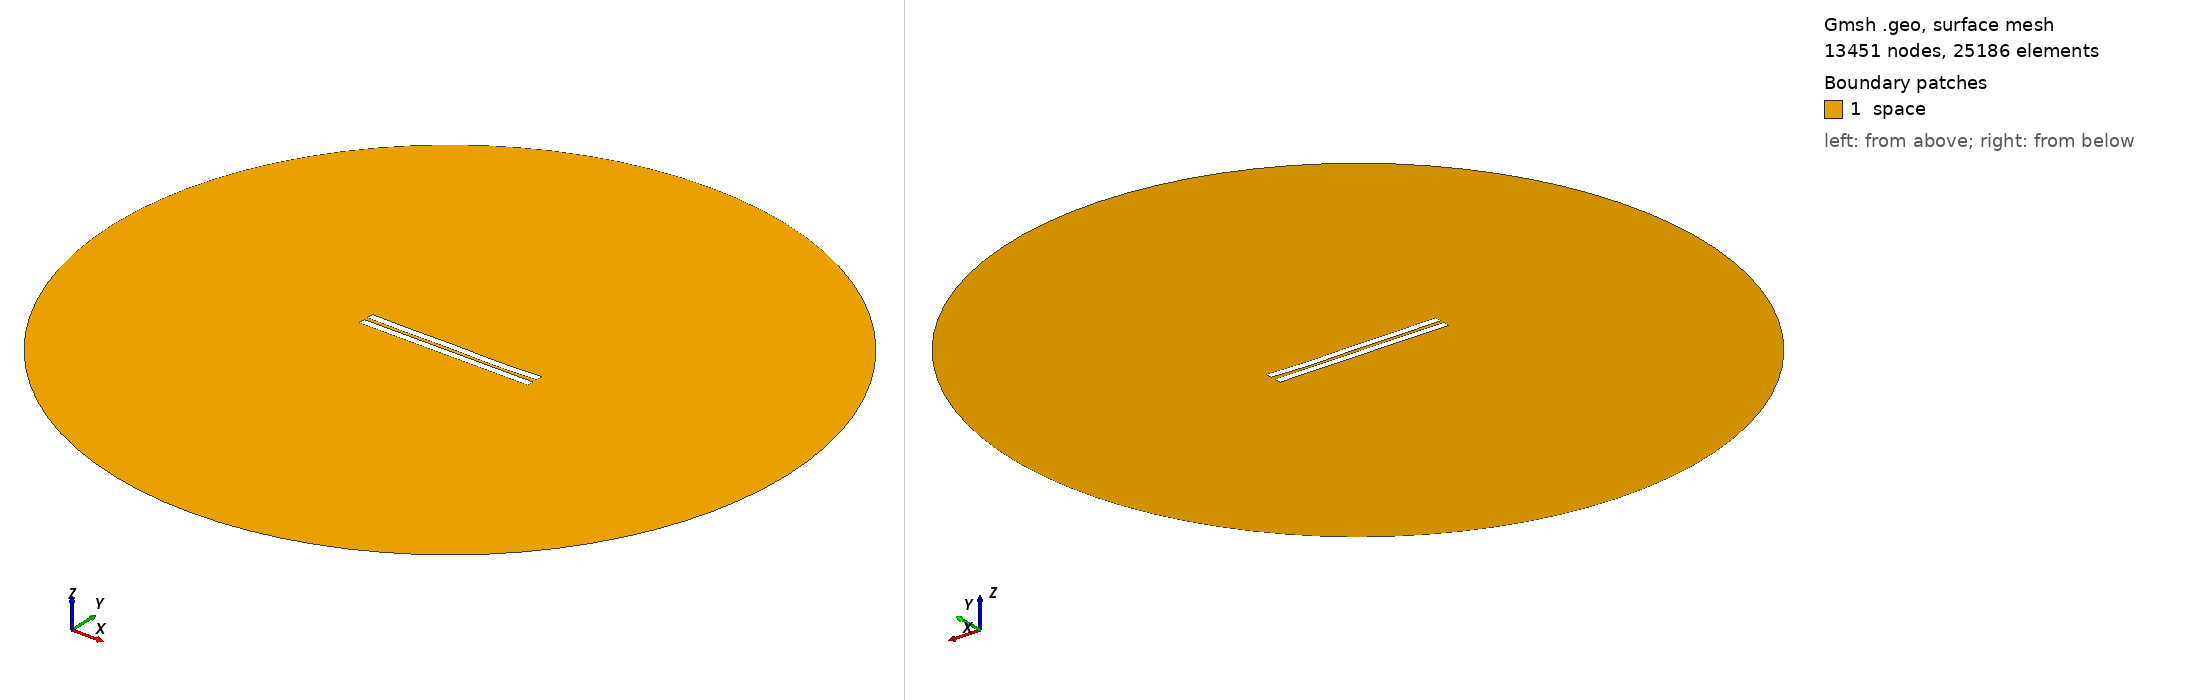

Gmsh geometry script, surface-meshed: 13451 nodes, 25186 surface elements. Boundary patches (legend numbers): 1 space. Left view from above one corner, right view from below the opposite corner. Legend entries are the model's physical surfaces. The drawing asked Gmsh for element sizes between 1% and 20% of the model's largest extent; the script's own settings can give other sizes.

=== 2516.geo (drawn) ===
//---------------------------------------
// Geometry kernel
//---------------------------------------

SetFactory("OpenCASCADE");



//---------------------------------------
// Parameters of the geometry
//---------------------------------------

// Overetch of the upper plate
overetch = 0.0;

// Distance between the plates
distance = 2.5;

// Discretization over the x axis (for the deformation)
nx = 50; 

// Length of the plate
L = 100 - overetch; 

// Number of modes
n = 4; 

// 1st mode coefficient
coeff(1) = -0.15;
beta(1) = 0.596864 * 3.1415926535 / L;

// 2nd mode coefficient
coeff(2) = -0.15;
beta(2) = 1.49418 * 3.1415926535 / L;

// 3rd mode coefficient
coeff(3) = 0.07499999999999998;
beta(3) = 2.50025 * 3.1415926535 / L;

// 4th mode coefficient
coeff(4) = -0.15;
beta(4) = 3.49999 * 3.1415926535 / L;



//---------------------------------------
// Upper plate (deformed rectangle)
//---------------------------------------

// Coordiantes of the upper plate
xmin = -50;
xmax = 50 - overetch;

// Height of the upper plate
yheight = 4 - 2 * overetch;

// Indexes of the points
UpperID[] = {};
LowerID[] = {};
LeftID[] = {};
RightID[] = {};

// Point index
p = 1;

// Horizontal edges
For i In {1:nx}
    x = xmin + (i-1)*(xmax - xmin)/(nx-1);

    y_bottom = distance / 2 + overetch;
    For j In {1:n}
        C = (Cosh(beta(j)*L) + Cos(beta(j)*L)) / (Sinh(beta(j)*L) + Sin(beta(j)*L));
        y_bottom  = y_bottom + coeff(j) * (Cosh(beta(j)*(x+50)) - Cos(beta(j)*(x+50)) - C * (Sinh(beta(j)*(x+50)) - Sin(beta(j)*(x+50))));
    EndFor

    y_top = y_bottom + yheight;

    Point(p) = {x, y_top, 0, 1.0};
    UpperID[i] = p;
    p = p + 1;

    Point(p) = {x, y_bottom, 0, 1.0};
    LowerID[i] = p;
    p = p + 1;
EndFor

// Create point lists
UpperPts[] = {}; LowerPts[] = {};
For i In {1:nx}
  UpperPts[] += {UpperID[i]};
  LowerPts[] += {LowerID[i]};
EndFor

// Build splines
Spline(1) = {UpperPts[]};
Spline(2) = {LowerPts[]};
Line(3) = {LowerPts[nx-1], UpperPts[nx-1]};
Line(4) = {LowerPts[0], UpperPts[0]};

// Build the plane surface
Curve Loop(1) = {2, 3, -1, -4};
Plane Surface(1) = {1};



//---------------------------------------
// Lower plate (rectangle)
//---------------------------------------

// Vertices
Point(1001) = {-50, -1, 0, 1.0};
Point(1002) = { 50, -1, 0, 1.0};
Point(1003) = { 50,  -5, 0, 1.0};
Point(1004) = {-50,  -5, 0, 1.0};

// Edges
Line(5) = {1001, 1002};
Line(6) = {1002, 1003};
Line(7) = {1003, 1004};
Line(8) = {1004, 1001};

// Plane surface
Line Loop(2) = {5, 6, 7, 8};
Plane Surface(2) = {2}; 



//---------------------------------------
// Outer (fictious) boundary
//---------------------------------------

// Points
Point(1005) = {0, 0, 0};       // Center
Point(1006) = {200, 0, 0};     // Start point
Point(1007) = {0, 200, 0};     // 90 degrees
Point(1008) = {-200, 0, 0};    // 180 degrees
Point(1009) = {0, -200, 0};    // 270 degrees

// Circle arcs (each needs start, center, end)
Circle(9) = {1006, 1005, 1007};
Circle(10) = {1007, 1005, 1008};
Circle(11) = {1008, 1005, 1009};
Circle(12) = {1009, 1005, 1006};

// Plane surface for the entire domain
Curve Loop(3) = {9, 10, 11, 12};
Surface(3) = {3};

// Subtract the plates from the whole domain to obtain the actual domain where we want to solve the equations
BooleanDifference{ Surface{3}; Delete; }{ Surface{1}; Surface{2}; Delete; }




//---------------------------------------
// Transfinite Lines/Curves
//---------------------------------------

// Set the number of points on the boundaries
r = 7;

// Plates
Transfinite Curve {1, 2} = 50*r Using Progression 1;
Transfinite Curve {3, 4} = 2*r Using Progression 1;
Transfinite Line {5, 7} = 50*r Using Progression 1;
Transfinite Line {6, 8} = 2*r Using Progression 1;

// Outer boundary
Transfinite Line {9, 10, 11, 12} = 20 Using Progression 1;



//---------------------------------------
// Physical groups
//---------------------------------------                

// Physical curves (boundaries)
Physical Line("force_segment", 10) = {2};
Physical Line("upper_plate", 11) = {1, 3, 4};
Physical Line("lower_plate", 12) = {5, 6, 7, 8};
Physical Line("boundary", 20) = {9, 10, 11, 12};

// Physical Surfaces
Physical Surface("space", 30) = {3};



//---------------------------------------
// 6. Generate the Mesh
//---------------------------------------

// 2D mesh generation
Mesh 2;
